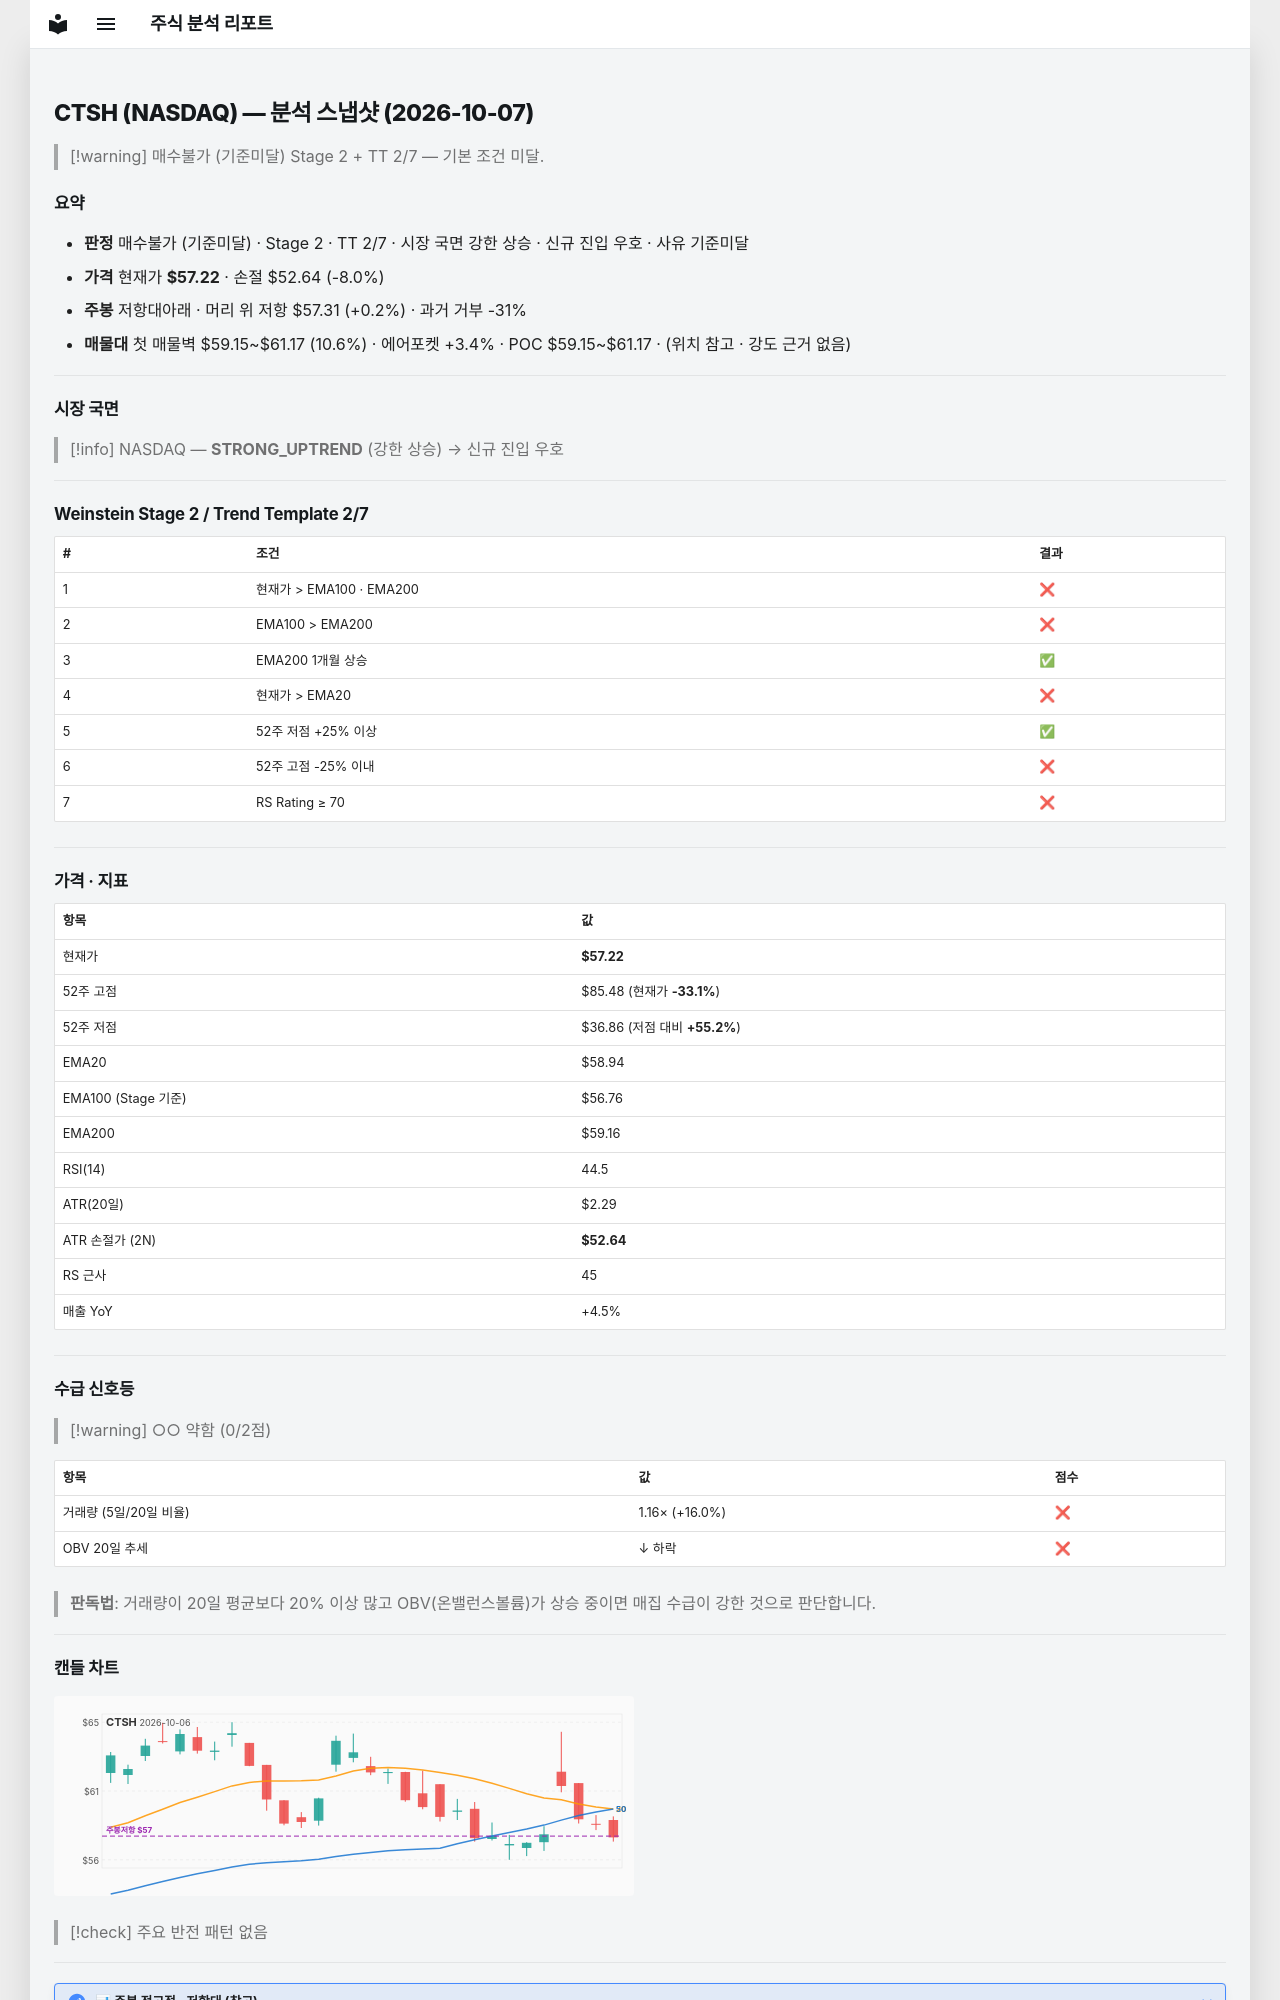

repository: soloandco/stock-reports · page: snapshots/CTSH-2026-10-07/index.html · generator: mkdocs

---
type: analysis-snapshot
title: CTSH 분석 스냅샷
ticker: CTSH
market: NASDAQ
created: 2026-10-07
updated: 2026-10-07
bar-date: 2026-10-06
verdict: 매수불가
verdict-reason: 기준미달
real-rr: 0.02
sma50-gap-pct: -2.9
weekly-position: 저항대아래
weekly-overhead-price: 57.31
weekly-overhead-pct: 0.2
stage: 2
trend-template-score: 2
tt-max: 7
ma-set: ema-20-100-200
price: 57.220001220703125
stop-price: 52.64488719094317
market-regime: STRONG_UPTREND
supply-demand-score: 0/2
supply-demand-label: 약함
status: tracking
tags:
  - stock-agent
  - watchlist
  - CTSH
  - analysis
related:
  - "[[analysis-template]]"
---

# CTSH (NASDAQ) — 분석 스냅샷 (2026-10-07)

> [!warning] 매수불가 (기준미달)
> Stage 2 + TT 2/7 — 기본 조건 미달.

## 요약

- **판정** 매수불가 (기준미달) · Stage 2 · TT 2/7 · 시장 국면 강한 상승 · 신규 진입 우호 · 사유 기준미달
- **가격** 현재가 **$57.22** · 손절 $52.64 (-8.0%)
- **주봉** 저항대아래 · 머리 위 저항 $57.31 (+0.2%) · 과거 거부 -31%
- **매물대** 첫 매물벽 $59.15~$61.17 (10.6%) · 에어포켓 +3.4% · POC $59.15~$61.17 · (위치 참고 · 강도 근거 없음)

---

## 시장 국면

> [!info] NASDAQ — **STRONG_UPTREND** (강한 상승) → 신규 진입 우호

---

## Weinstein Stage 2 / Trend Template 2/7

| # | 조건 | 결과 |
|---|------|------|
| 1 | 현재가 > EMA100 · EMA200 | ❌ |
| 2 | EMA100 > EMA200 | ❌ |
| 3 | EMA200 1개월 상승 | ✅ |
| 4 | 현재가 > EMA20 | ❌ |
| 5 | 52주 저점 +25% 이상 | ✅ |
| 6 | 52주 고점 -25% 이내 | ❌ |
| 7 | RS Rating ≥ 70 | ❌ |

---

## 가격 · 지표

| 항목 | 값 |
|------|---|
| 현재가 | **$57.22** |
| 52주 고점 | $85.48 (현재가 **-33.1%**) |
| 52주 저점 | $36.86 (저점 대비 **+55.2%**) |
| EMA20 | $58.94 |
| EMA100 (Stage 기준) | $56.76 |
| EMA200 | $59.16 |
| RSI(14) | 44.5 |
| ATR(20일) | $2.29 |
| ATR 손절가 (2N) | **$52.64** |
| RS 근사 | 45 |
| 매출 YoY | +4.5% |

---
## 수급 신호등

> [!warning] ○○ 약함 (0/2점)

| 항목 | 값 | 점수 |
|------|------|------|
| 거래량 (5일/20일 비율) | 1.16× (+16.0%) | ❌ |
| OBV 20일 추세 | ↓ 하락 | ❌ |

> **판독법**: 거래량이 20일 평균보다 20% 이상 많고 OBV(온밸런스볼륨)가 상승 중이면 매집 수급이 강한 것으로 판단합니다.

---
